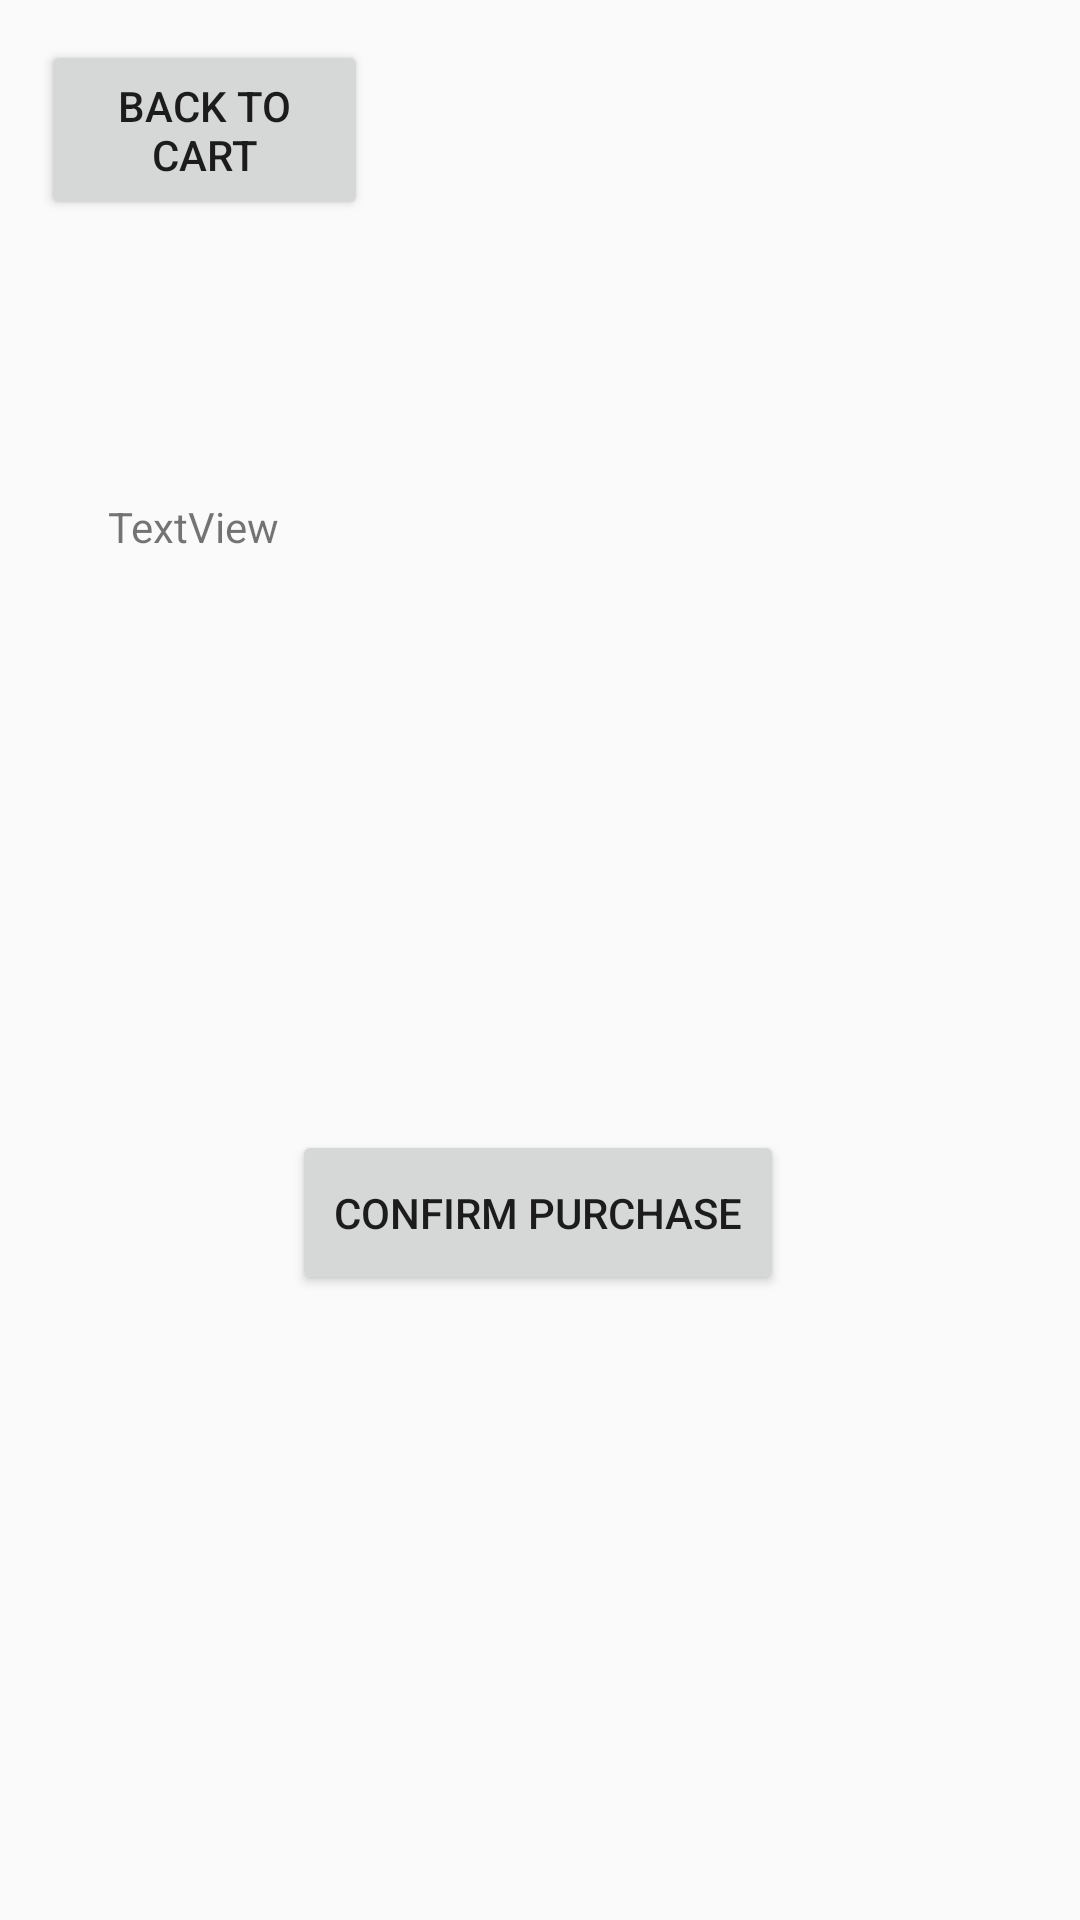

Produce the Android XML layout that renders to this screen, including the resource entries it uses.
<!-- AndroidManifest.xml: application theme Theme.Deliverable1 -->
<!-- res/layout/dummy_checkout.xml -->
<?xml version="1.0" encoding="utf-8"?>
<androidx.constraintlayout.widget.ConstraintLayout xmlns:android="http://schemas.android.com/apk/res/android"
    xmlns:app="http://schemas.android.com/apk/res-auto"
    xmlns:tools="http://schemas.android.com/tools"
    android:layout_width="match_parent"
    android:layout_height="match_parent">

    <TextView
        android:id="@+id/txtPurchaseRecap"
        android:layout_width="288dp"
        android:layout_height="180dp"
        android:text="TextView"
        app:layout_constraintBottom_toBottomOf="parent"
        app:layout_constraintEnd_toEndOf="parent"
        app:layout_constraintStart_toStartOf="parent"
        app:layout_constraintTop_toTopOf="parent"
        app:layout_constraintVertical_bias="0.361" />

    <Button
        android:id="@+id/btnCompletePurchase"
        android:layout_width="164dp"
        android:layout_height="55dp"
        android:text="Confirm purchase"
        app:layout_constraintBottom_toBottomOf="parent"
        app:layout_constraintEnd_toEndOf="parent"
        app:layout_constraintHorizontal_bias="0.497"
        app:layout_constraintStart_toStartOf="parent"
        app:layout_constraintTop_toTopOf="parent"
        app:layout_constraintVertical_bias="0.644" />

    <Button
        android:id="@+id/btnBackToCart"
        android:layout_width="109dp"
        android:layout_height="60dp"
        android:text="Back to cart"
        app:layout_constraintBottom_toBottomOf="parent"
        app:layout_constraintEnd_toEndOf="parent"
        app:layout_constraintHorizontal_bias="0.054"
        app:layout_constraintStart_toStartOf="parent"
        app:layout_constraintTop_toTopOf="parent"
        app:layout_constraintVertical_bias="0.023" />
</androidx.constraintlayout.widget.ConstraintLayout>
<!-- resources referenced by this layout -->
<resources>
  <style name="Theme.Deliverable1" parent="Theme.AppCompat.Light.NoActionBar">
          
          <item name="colorPrimary">@color/purple_500</item>
          <item name="colorPrimaryVariant">@color/purple_700</item>
          <item name="colorOnPrimary">@color/white</item>
          
          <item name="colorSecondary">@color/teal_200</item>
          <item name="colorSecondaryVariant">@color/teal_700</item>
          <item name="colorOnSecondary">@color/black</item>
          
          <item name="android:statusBarColor">?attr/colorPrimaryVariant</item>
          
      </style>
  <!-- not gathered from this repository: default colours our renderer supplied (Android Studio template values) -->
  <color name="purple_500">#FF6200EE</color>
  <color name="purple_700">#FF3700B3</color>
  <color name="teal_200">#FF03DAC5</color>
  <color name="teal_700">#FF018786</color>
  <color name="black">#FF000000</color>
  <color name="white">#FFFFFFFF</color>
</resources>
